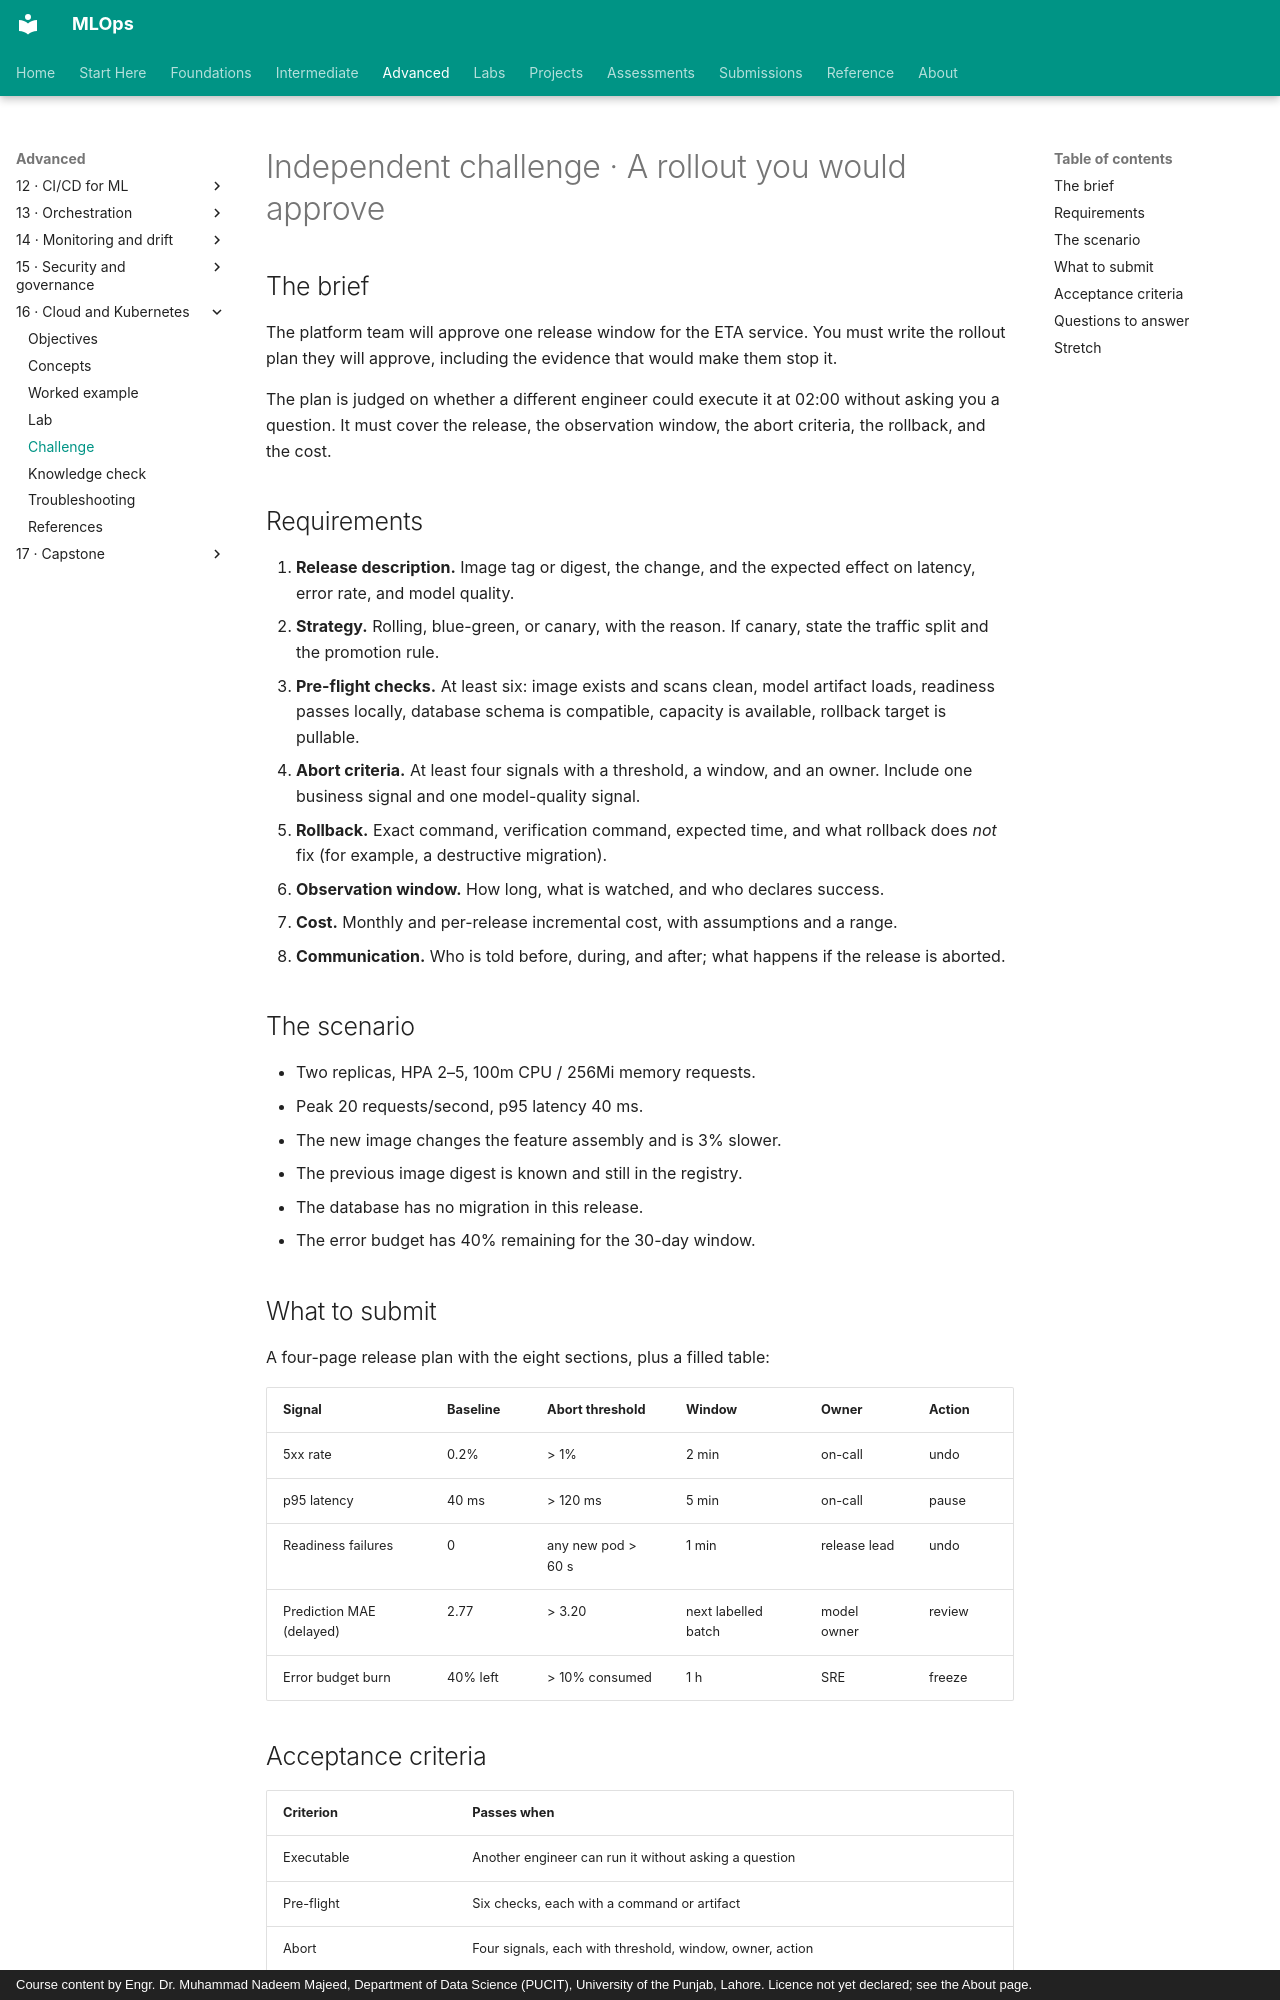

repository: nadeem-majeedch/MLOps · page: modules/16-cloud-kubernetes/independent-challenge/index.html · generator: mkdocs · copyright: Course content by Engr. Dr. Muhammad Nadeem Majeed, Department of Data Science (PUCIT), University of the Punjab, Lahore. Licence not yet declared; see the About page.

# Independent challenge · A rollout you would approve

## The brief

The platform team will approve one release window for the ETA service. You must write the rollout plan they will approve, including the evidence that would make them stop it.

The plan is judged on whether a different engineer could execute it at 02:00 without asking you a question. It must cover the release, the observation window, the abort criteria, the rollback, and the cost.

## Requirements

1. **Release description.** Image tag or digest, the change, and the expected effect on latency, error rate, and model quality.
2. **Strategy.** Rolling, blue-green, or canary, with the reason. If canary, state the traffic split and the promotion rule.
3. **Pre-flight checks.** At least six: image exists and scans clean, model artifact loads, readiness passes locally, database schema is compatible, capacity is available, rollback target is pullable.
4. **Abort criteria.** At least four signals with a threshold, a window, and an owner. Include one business signal and one model-quality signal.
5. **Rollback.** Exact command, verification command, expected time, and what rollback does *not* fix (for example, a destructive migration).
6. **Observation window.** How long, what is watched, and who declares success.
7. **Cost.** Monthly and per-release incremental cost, with assumptions and a range.
8. **Communication.** Who is told before, during, and after; what happens if the release is aborted.

## The scenario

- Two replicas, HPA 2–5, 100m CPU / 256Mi memory requests.
- Peak 20 requests/second, p95 latency 40 ms.
- The new image changes the feature assembly and is 3% slower.
- The previous image digest is known and still in the registry.
- The database has no migration in this release.
- The error budget has 40% remaining for the 30-day window.

## What to submit

A four-page release plan with the eight sections, plus a filled table:

| Signal | Baseline | Abort threshold | Window | Owner | Action |
|---|---|---|---|---|---|
| 5xx rate | 0.2% | > 1% | 2 min | on-call | undo |
| p95 latency | 40 ms | > 120 ms | 5 min | on-call | pause |
| Readiness failures | 0 | any new pod > 60 s | 1 min | release lead | undo |
| Prediction MAE (delayed) | 2.77 | > 3.20 | next labelled batch | model owner | review |
| Error budget burn | 40% left | > 10% consumed | 1 h | SRE | freeze |
